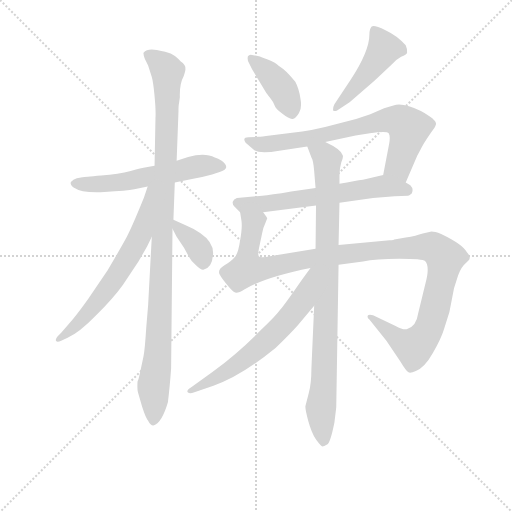
t = 0.00 s
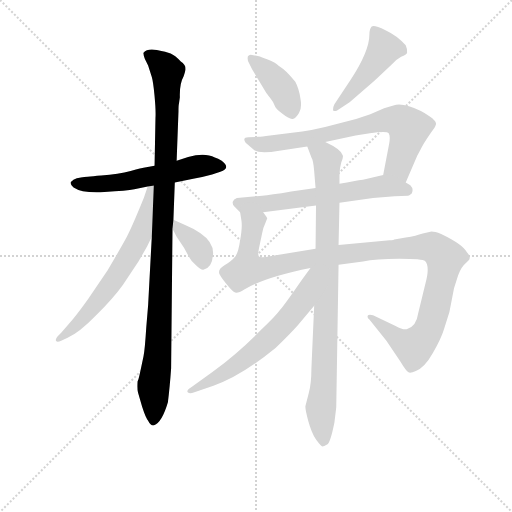
t = 1.87 s
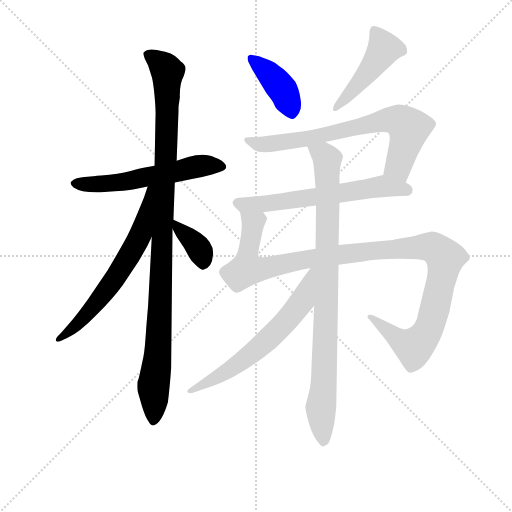
t = 3.74 s
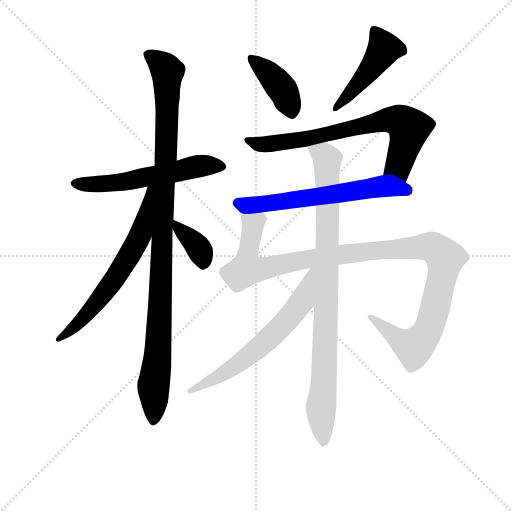
t = 5.61 s
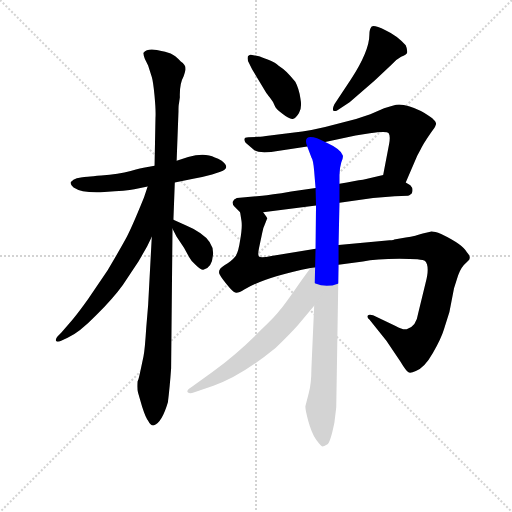
t = 7.48 s
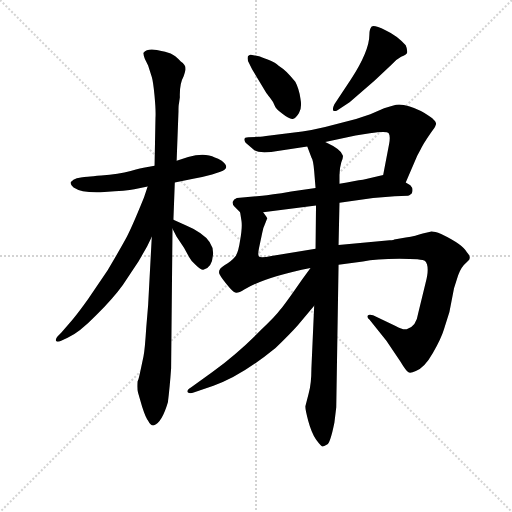
t = 9.35 s

The animated SVG that drew these frames (rendered in a browser with its animation timeline set to each time). Animation: 11 CSS @keyframes rules; one cycle of 9.35 s.

<svg version="1.1" viewBox="0 0 1024 1024" xmlns="http://www.w3.org/2000/svg">
  <g stroke="lightgray" stroke-dasharray="1,1" stroke-width="1" transform="scale(4, 4)">
    <line x1="0" y1="0" x2="256" y2="256"></line>
    <line x1="256" y1="0" x2="0" y2="256"></line>
    <line x1="128" y1="0" x2="128" y2="256"></line>
    <line x1="0" y1="128" x2="256" y2="128"></line>
  </g>
<g transform="scale(0.92, -0.92) translate(60, -900)">
   <style type="text/css">
    @keyframes keyframes0 {
      from {
       stroke: blue;
       stroke-dashoffset: 576;
       stroke-width: 128;
       }
       65% {
       animation-timing-function: step-end;
       stroke: blue;
       stroke-dashoffset: 0;
       stroke-width: 128;
       }
       to {
       stroke: black;
       stroke-width: 1024;
       }
       }
       #make-me-a-hanzi-animation-0 {
         animation: keyframes0 0.718750s both;
         animation-delay: 0.000000s;
         animation-timing-function: linear;
       }
    @keyframes keyframes1 {
      from {
       stroke: blue;
       stroke-dashoffset: 1071;
       stroke-width: 128;
       }
       78% {
       animation-timing-function: step-end;
       stroke: blue;
       stroke-dashoffset: 0;
       stroke-width: 128;
       }
       to {
       stroke: black;
       stroke-width: 1024;
       }
       }
       #make-me-a-hanzi-animation-1 {
         animation: keyframes1 1.121582s both;
         animation-delay: 0.718750s;
         animation-timing-function: linear;
       }
    @keyframes keyframes2 {
      from {
       stroke: blue;
       stroke-dashoffset: 649;
       stroke-width: 128;
       }
       68% {
       animation-timing-function: step-end;
       stroke: blue;
       stroke-dashoffset: 0;
       stroke-width: 128;
       }
       to {
       stroke: black;
       stroke-width: 1024;
       }
       }
       #make-me-a-hanzi-animation-2 {
         animation: keyframes2 0.778158s both;
         animation-delay: 1.840332s;
         animation-timing-function: linear;
       }
    @keyframes keyframes3 {
      from {
       stroke: blue;
       stroke-dashoffset: 367;
       stroke-width: 128;
       }
       54% {
       animation-timing-function: step-end;
       stroke: blue;
       stroke-dashoffset: 0;
       stroke-width: 128;
       }
       to {
       stroke: black;
       stroke-width: 1024;
       }
       }
       #make-me-a-hanzi-animation-3 {
         animation: keyframes3 0.548665s both;
         animation-delay: 2.618490s;
         animation-timing-function: linear;
       }
    @keyframes keyframes4 {
      from {
       stroke: blue;
       stroke-dashoffset: 407;
       stroke-width: 128;
       }
       57% {
       animation-timing-function: step-end;
       stroke: blue;
       stroke-dashoffset: 0;
       stroke-width: 128;
       }
       to {
       stroke: black;
       stroke-width: 1024;
       }
       }
       #make-me-a-hanzi-animation-4 {
         animation: keyframes4 0.581217s both;
         animation-delay: 3.167155s;
         animation-timing-function: linear;
       }
    @keyframes keyframes5 {
      from {
       stroke: blue;
       stroke-dashoffset: 469;
       stroke-width: 128;
       }
       60% {
       animation-timing-function: step-end;
       stroke: blue;
       stroke-dashoffset: 0;
       stroke-width: 128;
       }
       to {
       stroke: black;
       stroke-width: 1024;
       }
       }
       #make-me-a-hanzi-animation-5 {
         animation: keyframes5 0.631673s both;
         animation-delay: 3.748372s;
         animation-timing-function: linear;
       }
    @keyframes keyframes6 {
      from {
       stroke: blue;
       stroke-dashoffset: 726;
       stroke-width: 128;
       }
       70% {
       animation-timing-function: step-end;
       stroke: blue;
       stroke-dashoffset: 0;
       stroke-width: 128;
       }
       to {
       stroke: black;
       stroke-width: 1024;
       }
       }
       #make-me-a-hanzi-animation-6 {
         animation: keyframes6 0.840820s both;
         animation-delay: 4.380046s;
         animation-timing-function: linear;
       }
    @keyframes keyframes7 {
      from {
       stroke: blue;
       stroke-dashoffset: 630;
       stroke-width: 128;
       }
       67% {
       animation-timing-function: step-end;
       stroke: blue;
       stroke-dashoffset: 0;
       stroke-width: 128;
       }
       to {
       stroke: black;
       stroke-width: 1024;
       }
       }
       #make-me-a-hanzi-animation-7 {
         animation: keyframes7 0.762695s both;
         animation-delay: 5.220866s;
         animation-timing-function: linear;
       }
    @keyframes keyframes8 {
      from {
       stroke: blue;
       stroke-dashoffset: 1152;
       stroke-width: 128;
       }
       79% {
       animation-timing-function: step-end;
       stroke: blue;
       stroke-dashoffset: 0;
       stroke-width: 128;
       }
       to {
       stroke: black;
       stroke-width: 1024;
       }
       }
       #make-me-a-hanzi-animation-8 {
         animation: keyframes8 1.187500s both;
         animation-delay: 5.983561s;
         animation-timing-function: linear;
       }
    @keyframes keyframes9 {
      from {
       stroke: blue;
       stroke-dashoffset: 915;
       stroke-width: 128;
       }
       75% {
       animation-timing-function: step-end;
       stroke: blue;
       stroke-dashoffset: 0;
       stroke-width: 128;
       }
       to {
       stroke: black;
       stroke-width: 1024;
       }
       }
       #make-me-a-hanzi-animation-9 {
         animation: keyframes9 0.994629s both;
         animation-delay: 7.171061s;
         animation-timing-function: linear;
       }
    @keyframes keyframes10 {
      from {
       stroke: blue;
       stroke-dashoffset: 640;
       stroke-width: 128;
       }
       68% {
       animation-timing-function: step-end;
       stroke: blue;
       stroke-dashoffset: 0;
       stroke-width: 128;
       }
       to {
       stroke: black;
       stroke-width: 1024;
       }
       }
       #make-me-a-hanzi-animation-10 {
         animation: keyframes10 0.770833s both;
         animation-delay: 8.165690s;
         animation-timing-function: linear;
       }
</style>
<path d="M 232.0 488.5 L 261.0 494.5 L 320.0 503.5 L 360.0 511.5 Q 384.0 515.5 401.0 520.5 L 419.0 526.5 Q 443.0 534.5 422.0 550.5 Q 414.0 555.5 407.0 557.5 Q 385.0 569.5 349.0 558.5 L 324.0 550.5 L 276.0 539.5 L 252.0 535.5 Q 250.0 535.5 224.0 528.5 Q 198.0 521.5 160.0 518.5 Q 122.0 515.5 119.0 514.5 L 107.0 512.5 Q 99.0 510.5 94.0 504.5 Q 92.0 498.5 100.0 492.5 Q 119.0 479.5 167.0 482.5 Q 216.0 485.5 232.0 488.5 Z" fill="lightgray"></path> 
<path d="M 270.0 385.5 L 262.0 236.5 L 258.0 188.5 Q 255.0 140.5 252.0 125.5 L 245.0 92.5 Q 241.0 73.5 239.0 70.5 Q 238.0 52.5 240.0 46.5 L 249.0 15.5 Q 257.0 -9.5 262.0 -14.5 Q 268.0 -26.5 275.0 -24.5 Q 292.0 -18.5 305.0 25.5 Q 309.0 57.5 312.0 99.5 L 315.0 402.5 L 317.0 422.5 L 320.0 503.5 L 324.0 550.5 L 328.0 657.5 Q 328.0 671.5 329.0 674.5 L 331.0 688.5 Q 330.0 717.5 339.0 733.5 Q 344.0 748.5 343.0 750.5 Q 344.0 759.5 333.0 766.5 Q 320.0 779.5 311.0 783.5 Q 302.0 787.5 281.0 791.5 Q 260.0 795.5 252.0 785.5 Q 251.0 782.5 255.0 771.5 L 262.0 757.5 L 270.0 732.5 Q 273.0 722.5 276.0 691.5 Q 279.0 659.5 278.0 643.5 L 276.0 539.5 L 270.0 385.5 Z" fill="lightgray"></path> 
<path d="M 261.0 494.5 L 253.0 470.5 Q 223.0 396.5 211.0 376.5 Q 200.0 356.5 174.0 312.5 L 132.0 250.5 Q 110.0 219.5 97.0 204.5 L 74.0 177.5 L 64.0 167.5 Q 60.0 161.5 62.0 158.5 Q 65.0 155.5 73.0 159.5 L 87.0 165.5 Q 112.0 176.5 149.0 214.5 Q 187.0 252.5 207.0 280.5 L 241.0 331.5 L 260.0 364.5 L 270.0 385.5 C 337.0 525.5 270.0 522.5 261.0 494.5 Z" fill="lightgray"></path> 
<path d="M 315.0 402.5 L 324.0 385.5 L 340.0 361.5 L 352.0 339.5 Q 356.0 331.5 365.0 324.5 Q 377.0 312.5 382.0 313.5 Q 401.0 317.5 403.0 345.5 Q 406.0 372.5 375.0 393.5 Q 359.0 404.5 346.0 409.5 L 317.0 422.5 C 300.0 429.5 301.0 429.5 315.0 402.5 Z" fill="lightgray"></path> 
<path d="M 503.0 777.5 L 488.0 780.5 Q 482.0 782.5 479.0 777.5 Q 477.0 770.5 481.0 763.5 L 488.0 749.5 L 518.0 699.5 Q 519.0 697.5 527.0 687.5 Q 535.0 677.5 537.0 670.5 Q 539.0 663.5 554.0 652.5 Q 569.0 640.5 576.0 641.5 Q 583.0 642.5 590.0 654.5 Q 597.0 665.5 593.0 686.5 Q 590.0 707.5 582.0 722.5 Q 572.0 734.5 563.0 743.5 Q 557.0 749.5 545.0 757.5 Q 539.0 763.5 522.0 770.5 Q 505.0 776.5 503.0 777.5 Z" fill="lightgray"></path> 
<path d="M 672.0 659.5 L 700.0 677.5 L 754.0 724.5 L 791.0 759.5 Q 801.0 770.5 812.0 776.5 Q 824.0 781.5 825.0 785.5 Q 826.0 792.5 822.0 801.5 Q 804.0 822.5 778.0 834.5 Q 753.0 846.5 748.0 842.5 Q 743.0 837.5 743.0 824.5 Q 743.0 789.5 703.0 727.5 L 667.0 673.5 Q 663.0 665.5 664.0 661.5 Q 663.0 657.5 672.0 659.5 Z" fill="lightgray"></path> 
<path d="M 822.0 503.5 L 847.0 561.5 L 854.0 574.5 Q 860.0 587.5 876.0 610.5 Q 887.0 624.5 887.0 627.5 L 888.0 630.5 Q 888.0 640.5 855.0 658.5 Q 822.0 675.5 801.0 672.5 Q 795.0 671.5 775.0 664.5 L 745.0 651.5 L 714.0 641.5 L 672.0 630.5 Q 618.0 615.5 575.0 611.5 L 527.0 605.5 Q 508.0 602.5 502.0 602.5 L 480.0 601.5 Q 466.0 601.5 474.0 589.5 L 493.0 573.5 Q 506.0 565.5 547.0 572.5 L 608.0 581.5 L 647.0 591.5 L 713.0 605.5 L 744.0 610.5 Q 781.0 615.5 785.0 610.5 Q 789.0 604.5 786.0 587.5 L 773.0 519.5 C 767.0 490.5 810.0 475.5 822.0 503.5 Z" fill="lightgray"></path> 
<path d="M 678.0 459.5 L 751.0 469.5 L 798.0 473.5 L 827.0 474.5 Q 829.0 474.5 835.0 479.5 Q 840.0 489.5 832.0 497.5 L 822.0 503.5 C 796.0 519.5 790.0 523.5 773.0 519.5 L 729.0 509.5 Q 713.0 507.5 678.0 500.5 L 626.0 491.5 L 573.0 483.5 Q 527.0 475.5 510.0 474.5 L 455.0 469.5 Q 448.0 467.5 446.0 461.5 Q 445.0 455.5 449.0 451.5 L 462.0 438.5 C 468.0 432.5 482.0 434.5 512.0 438.5 L 627.0 453.5 L 678.0 459.5 Z" fill="lightgray"></path> 
<path d="M 676.0 324.5 L 729.0 331.5 Q 757.0 337.5 808.0 337.5 Q 859.0 337.5 864.0 332.5 Q 875.0 321.5 865.0 284.5 L 849.0 218.5 Q 845.0 189.5 824.0 184.5 Q 816.0 182.5 800.0 191.5 L 751.0 214.5 Q 743.0 217.5 740.0 214.5 Q 737.0 209.5 743.0 205.5 L 780.0 159.5 L 810.0 114.5 Q 824.0 91.5 828.0 90.5 Q 833.0 88.5 844.0 93.5 Q 863.0 100.5 881.0 132.5 Q 899.0 163.5 905.0 183.5 L 917.0 221.5 L 927.0 273.5 L 936.0 301.5 Q 942.0 319.5 954.0 329.5 L 960.0 335.5 Q 964.0 342.5 955.0 351.5 Q 947.0 368.5 899.0 391.5 Q 885.0 396.5 878.0 396.5 L 859.0 392.5 Q 845.0 387.5 822.0 383.5 L 797.0 379.5 Q 797.0 378.5 787.0 377.5 L 676.0 367.5 L 626.0 359.5 L 530.0 343.5 Q 506.0 338.5 503.0 342.5 Q 500.0 346.5 503.0 360.5 L 510.0 393.5 Q 512.0 405.5 515.0 410.5 L 521.0 425.5 Q 521.0 426.5 512.0 438.5 C 507.0 468.5 458.0 468.5 462.0 438.5 L 465.0 419.5 Q 467.0 405.5 462.0 377.5 Q 458.0 348.5 450.0 340.5 Q 443.0 331.5 428.0 323.5 Q 413.0 314.5 417.0 304.5 Q 422.0 294.5 440.0 273.5 Q 449.0 263.5 454.0 263.5 Q 460.0 263.5 471.0 270.5 Q 515.0 297.5 615.0 317.5 L 676.0 324.5 Z" fill="lightgray"></path> 
<path d="M 667.0 -18.5 L 671.0 14.5 L 676.0 324.5 L 676.0 367.5 L 678.0 459.5 L 678.0 500.5 L 678.0 519.5 Q 678.0 534.5 682.0 547.5 Q 687.0 559.5 685.0 562.5 Q 682.0 575.5 647.0 591.5 C 620.0 605.5 597.0 609.5 608.0 581.5 L 617.0 557.5 Q 621.0 552.5 623.0 527.5 L 626.0 491.5 L 627.0 453.5 L 626.0 359.5 L 623.0 235.5 L 617.0 99.5 Q 617.0 65.5 611.0 44.5 L 604.0 17.5 Q 603.0 11.5 610.0 -14.5 Q 617.0 -40.5 627.0 -55.5 Q 638.0 -70.5 641.0 -70.5 Q 644.0 -70.5 651.0 -66.5 Q 658.0 -63.5 667.0 -18.5 Z" fill="lightgray"></path> 
<path d="M 615.0 317.5 L 596.0 291.5 Q 560.0 239.5 549.0 226.5 Q 539.0 212.5 506.0 181.5 Q 459.0 133.5 401.0 90.5 L 355.0 57.5 Q 345.0 51.5 348.0 47.5 Q 352.0 43.5 361.0 46.5 L 404.0 61.5 Q 463.0 81.5 539.0 143.5 Q 571.0 174.5 587.0 192.5 L 623.0 235.5 C 698.0 324.5 633.0 341.5 615.0 317.5 Z" fill="lightgray"></path> 
      <clipPath id="make-me-a-hanzi-clip-0">
      <path d="M 232.0 488.5 L 261.0 494.5 L 320.0 503.5 L 360.0 511.5 Q 384.0 515.5 401.0 520.5 L 419.0 526.5 Q 443.0 534.5 422.0 550.5 Q 414.0 555.5 407.0 557.5 Q 385.0 569.5 349.0 558.5 L 324.0 550.5 L 276.0 539.5 L 252.0 535.5 Q 250.0 535.5 224.0 528.5 Q 198.0 521.5 160.0 518.5 Q 122.0 515.5 119.0 514.5 L 107.0 512.5 Q 99.0 510.5 94.0 504.5 Q 92.0 498.5 100.0 492.5 Q 119.0 479.5 167.0 482.5 Q 216.0 485.5 232.0 488.5 Z" fill="lightgray"></path>
      </clipPath>
      <path clip-path="url(#make-me-a-hanzi-clip-0)" d="M 104.0 502.5 L 175.0 500.5 L 363.0 537.5 L 420.0 538.5 " fill="none" id="make-me-a-hanzi-animation-0" stroke-dasharray="448 896" stroke-linecap="round"></path>

      <clipPath id="make-me-a-hanzi-clip-1">
      <path d="M 270.0 385.5 L 262.0 236.5 L 258.0 188.5 Q 255.0 140.5 252.0 125.5 L 245.0 92.5 Q 241.0 73.5 239.0 70.5 Q 238.0 52.5 240.0 46.5 L 249.0 15.5 Q 257.0 -9.5 262.0 -14.5 Q 268.0 -26.5 275.0 -24.5 Q 292.0 -18.5 305.0 25.5 Q 309.0 57.5 312.0 99.5 L 315.0 402.5 L 317.0 422.5 L 320.0 503.5 L 324.0 550.5 L 328.0 657.5 Q 328.0 671.5 329.0 674.5 L 331.0 688.5 Q 330.0 717.5 339.0 733.5 Q 344.0 748.5 343.0 750.5 Q 344.0 759.5 333.0 766.5 Q 320.0 779.5 311.0 783.5 Q 302.0 787.5 281.0 791.5 Q 260.0 795.5 252.0 785.5 Q 251.0 782.5 255.0 771.5 L 262.0 757.5 L 270.0 732.5 Q 273.0 722.5 276.0 691.5 Q 279.0 659.5 278.0 643.5 L 276.0 539.5 L 270.0 385.5 Z" fill="lightgray"></path>
      </clipPath>
      <path clip-path="url(#make-me-a-hanzi-clip-1)" d="M 262.0 780.5 L 304.0 745.5 L 289.0 251.5 L 283.0 123.5 L 273.0 55.5 L 274.0 -13.5 " fill="none" id="make-me-a-hanzi-animation-1" stroke-dasharray="943 1886" stroke-linecap="round"></path>

      <clipPath id="make-me-a-hanzi-clip-2">
      <path d="M 261.0 494.5 L 253.0 470.5 Q 223.0 396.5 211.0 376.5 Q 200.0 356.5 174.0 312.5 L 132.0 250.5 Q 110.0 219.5 97.0 204.5 L 74.0 177.5 L 64.0 167.5 Q 60.0 161.5 62.0 158.5 Q 65.0 155.5 73.0 159.5 L 87.0 165.5 Q 112.0 176.5 149.0 214.5 Q 187.0 252.5 207.0 280.5 L 241.0 331.5 L 260.0 364.5 L 270.0 385.5 C 337.0 525.5 270.0 522.5 261.0 494.5 Z" fill="lightgray"></path>
      </clipPath>
      <path clip-path="url(#make-me-a-hanzi-clip-2)" d="M 269.0 488.5 L 247.0 394.5 L 193.0 299.5 L 119.0 204.5 L 67.0 162.5 " fill="none" id="make-me-a-hanzi-animation-2" stroke-dasharray="521 1042" stroke-linecap="round"></path>

      <clipPath id="make-me-a-hanzi-clip-3">
      <path d="M 315.0 402.5 L 324.0 385.5 L 340.0 361.5 L 352.0 339.5 Q 356.0 331.5 365.0 324.5 Q 377.0 312.5 382.0 313.5 Q 401.0 317.5 403.0 345.5 Q 406.0 372.5 375.0 393.5 Q 359.0 404.5 346.0 409.5 L 317.0 422.5 C 300.0 429.5 301.0 429.5 315.0 402.5 Z" fill="lightgray"></path>
      </clipPath>
      <path clip-path="url(#make-me-a-hanzi-clip-3)" d="M 323.0 416.5 L 328.0 403.5 L 373.0 358.5 L 382.0 326.5 " fill="none" id="make-me-a-hanzi-animation-3" stroke-dasharray="239 478" stroke-linecap="round"></path>

      <clipPath id="make-me-a-hanzi-clip-4">
      <path d="M 503.0 777.5 L 488.0 780.5 Q 482.0 782.5 479.0 777.5 Q 477.0 770.5 481.0 763.5 L 488.0 749.5 L 518.0 699.5 Q 519.0 697.5 527.0 687.5 Q 535.0 677.5 537.0 670.5 Q 539.0 663.5 554.0 652.5 Q 569.0 640.5 576.0 641.5 Q 583.0 642.5 590.0 654.5 Q 597.0 665.5 593.0 686.5 Q 590.0 707.5 582.0 722.5 Q 572.0 734.5 563.0 743.5 Q 557.0 749.5 545.0 757.5 Q 539.0 763.5 522.0 770.5 Q 505.0 776.5 503.0 777.5 Z" fill="lightgray"></path>
      </clipPath>
      <path clip-path="url(#make-me-a-hanzi-clip-4)" d="M 486.0 771.5 L 553.0 707.5 L 574.0 653.5 " fill="none" id="make-me-a-hanzi-animation-4" stroke-dasharray="279 558" stroke-linecap="round"></path>

      <clipPath id="make-me-a-hanzi-clip-5">
      <path d="M 672.0 659.5 L 700.0 677.5 L 754.0 724.5 L 791.0 759.5 Q 801.0 770.5 812.0 776.5 Q 824.0 781.5 825.0 785.5 Q 826.0 792.5 822.0 801.5 Q 804.0 822.5 778.0 834.5 Q 753.0 846.5 748.0 842.5 Q 743.0 837.5 743.0 824.5 Q 743.0 789.5 703.0 727.5 L 667.0 673.5 Q 663.0 665.5 664.0 661.5 Q 663.0 657.5 672.0 659.5 Z" fill="lightgray"></path>
      </clipPath>
      <path clip-path="url(#make-me-a-hanzi-clip-5)" d="M 753.0 835.5 L 775.0 794.5 L 735.0 735.5 L 670.0 666.5 " fill="none" id="make-me-a-hanzi-animation-5" stroke-dasharray="341 682" stroke-linecap="round"></path>

      <clipPath id="make-me-a-hanzi-clip-6">
      <path d="M 822.0 503.5 L 847.0 561.5 L 854.0 574.5 Q 860.0 587.5 876.0 610.5 Q 887.0 624.5 887.0 627.5 L 888.0 630.5 Q 888.0 640.5 855.0 658.5 Q 822.0 675.5 801.0 672.5 Q 795.0 671.5 775.0 664.5 L 745.0 651.5 L 714.0 641.5 L 672.0 630.5 Q 618.0 615.5 575.0 611.5 L 527.0 605.5 Q 508.0 602.5 502.0 602.5 L 480.0 601.5 Q 466.0 601.5 474.0 589.5 L 493.0 573.5 Q 506.0 565.5 547.0 572.5 L 608.0 581.5 L 647.0 591.5 L 713.0 605.5 L 744.0 610.5 Q 781.0 615.5 785.0 610.5 Q 789.0 604.5 786.0 587.5 L 773.0 519.5 C 767.0 490.5 810.0 475.5 822.0 503.5 Z" fill="lightgray"></path>
      </clipPath>
      <path clip-path="url(#make-me-a-hanzi-clip-6)" d="M 484.0 591.5 L 535.0 587.5 L 598.0 596.5 L 780.0 638.5 L 807.0 637.5 L 829.0 621.5 L 806.0 539.5 L 819.0 513.5 " fill="none" id="make-me-a-hanzi-animation-6" stroke-dasharray="598 1196" stroke-linecap="round"></path>

      <clipPath id="make-me-a-hanzi-clip-7">
      <path d="M 678.0 459.5 L 751.0 469.5 L 798.0 473.5 L 827.0 474.5 Q 829.0 474.5 835.0 479.5 Q 840.0 489.5 832.0 497.5 L 822.0 503.5 C 796.0 519.5 790.0 523.5 773.0 519.5 L 729.0 509.5 Q 713.0 507.5 678.0 500.5 L 626.0 491.5 L 573.0 483.5 Q 527.0 475.5 510.0 474.5 L 455.0 469.5 Q 448.0 467.5 446.0 461.5 Q 445.0 455.5 449.0 451.5 L 462.0 438.5 C 468.0 432.5 482.0 434.5 512.0 438.5 L 627.0 453.5 L 678.0 459.5 Z" fill="lightgray"></path>
      </clipPath>
      <path clip-path="url(#make-me-a-hanzi-clip-7)" d="M 456.0 459.5 L 469.0 454.5 L 517.0 456.5 L 771.0 495.5 L 825.0 486.5 " fill="none" id="make-me-a-hanzi-animation-7" stroke-dasharray="502 1004" stroke-linecap="round"></path>

      <clipPath id="make-me-a-hanzi-clip-8">
      <path d="M 676.0 324.5 L 729.0 331.5 Q 757.0 337.5 808.0 337.5 Q 859.0 337.5 864.0 332.5 Q 875.0 321.5 865.0 284.5 L 849.0 218.5 Q 845.0 189.5 824.0 184.5 Q 816.0 182.5 800.0 191.5 L 751.0 214.5 Q 743.0 217.5 740.0 214.5 Q 737.0 209.5 743.0 205.5 L 780.0 159.5 L 810.0 114.5 Q 824.0 91.5 828.0 90.5 Q 833.0 88.5 844.0 93.5 Q 863.0 100.5 881.0 132.5 Q 899.0 163.5 905.0 183.5 L 917.0 221.5 L 927.0 273.5 L 936.0 301.5 Q 942.0 319.5 954.0 329.5 L 960.0 335.5 Q 964.0 342.5 955.0 351.5 Q 947.0 368.5 899.0 391.5 Q 885.0 396.5 878.0 396.5 L 859.0 392.5 Q 845.0 387.5 822.0 383.5 L 797.0 379.5 Q 797.0 378.5 787.0 377.5 L 676.0 367.5 L 626.0 359.5 L 530.0 343.5 Q 506.0 338.5 503.0 342.5 Q 500.0 346.5 503.0 360.5 L 510.0 393.5 Q 512.0 405.5 515.0 410.5 L 521.0 425.5 Q 521.0 426.5 512.0 438.5 C 507.0 468.5 458.0 468.5 462.0 438.5 L 465.0 419.5 Q 467.0 405.5 462.0 377.5 Q 458.0 348.5 450.0 340.5 Q 443.0 331.5 428.0 323.5 Q 413.0 314.5 417.0 304.5 Q 422.0 294.5 440.0 273.5 Q 449.0 263.5 454.0 263.5 Q 460.0 263.5 471.0 270.5 Q 515.0 297.5 615.0 317.5 L 676.0 324.5 Z" fill="lightgray"></path>
      </clipPath>
      <path clip-path="url(#make-me-a-hanzi-clip-8)" d="M 468.0 434.5 L 490.0 413.5 L 477.0 315.5 L 514.0 315.5 L 673.0 346.5 L 862.0 363.5 L 883.0 361.5 L 904.0 344.5 L 906.0 325.5 L 877.0 199.5 L 863.0 169.5 L 840.0 145.5 L 802.0 165.5 L 746.0 211.5 " fill="none" id="make-me-a-hanzi-animation-8" stroke-dasharray="1024 2048" stroke-linecap="round"></path>

      <clipPath id="make-me-a-hanzi-clip-9">
      <path d="M 667.0 -18.5 L 671.0 14.5 L 676.0 324.5 L 676.0 367.5 L 678.0 459.5 L 678.0 500.5 L 678.0 519.5 Q 678.0 534.5 682.0 547.5 Q 687.0 559.5 685.0 562.5 Q 682.0 575.5 647.0 591.5 C 620.0 605.5 597.0 609.5 608.0 581.5 L 617.0 557.5 Q 621.0 552.5 623.0 527.5 L 626.0 491.5 L 627.0 453.5 L 626.0 359.5 L 623.0 235.5 L 617.0 99.5 Q 617.0 65.5 611.0 44.5 L 604.0 17.5 Q 603.0 11.5 610.0 -14.5 Q 617.0 -40.5 627.0 -55.5 Q 638.0 -70.5 641.0 -70.5 Q 644.0 -70.5 651.0 -66.5 Q 658.0 -63.5 667.0 -18.5 Z" fill="lightgray"></path>
      </clipPath>
      <path clip-path="url(#make-me-a-hanzi-clip-9)" d="M 616.0 577.5 L 651.0 553.5 L 650.0 255.5 L 645.0 84.5 L 637.0 11.5 L 643.0 -62.5 " fill="none" id="make-me-a-hanzi-animation-9" stroke-dasharray="787 1574" stroke-linecap="round"></path>

      <clipPath id="make-me-a-hanzi-clip-10">
      <path d="M 615.0 317.5 L 596.0 291.5 Q 560.0 239.5 549.0 226.5 Q 539.0 212.5 506.0 181.5 Q 459.0 133.5 401.0 90.5 L 355.0 57.5 Q 345.0 51.5 348.0 47.5 Q 352.0 43.5 361.0 46.5 L 404.0 61.5 Q 463.0 81.5 539.0 143.5 Q 571.0 174.5 587.0 192.5 L 623.0 235.5 C 698.0 324.5 633.0 341.5 615.0 317.5 Z" fill="lightgray"></path>
      </clipPath>
      <path clip-path="url(#make-me-a-hanzi-clip-10)" d="M 621.0 311.5 L 597.0 245.5 L 517.0 156.5 L 428.0 88.5 L 355.0 50.5 " fill="none" id="make-me-a-hanzi-animation-10" stroke-dasharray="512 1024" stroke-linecap="round"></path>

</g>
</svg>
